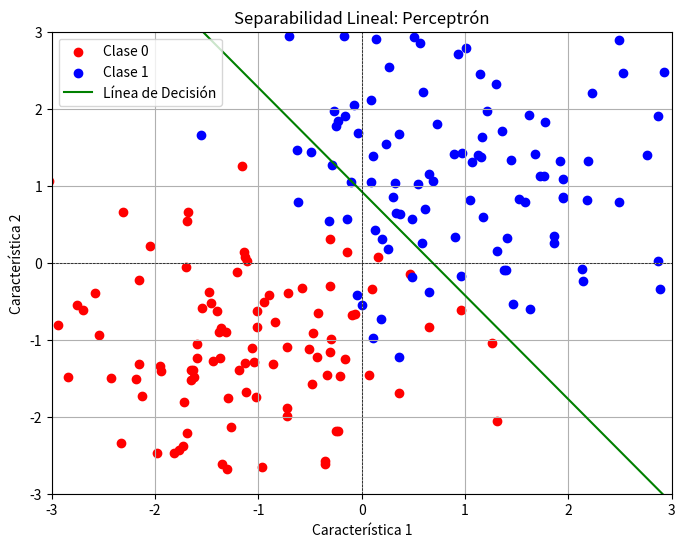

The script that saved this image:
import numpy as np
import matplotlib.pyplot as plt

# Generar datos de ejemplo: puntos separables linealmente
np.random.seed(0)
n_samples = 100
X1 = np.random.randn(n_samples, 2) + np.array([1, 1])  # Clase 1
X2 = np.random.randn(n_samples, 2) + np.array([-1, -1])  # Clase 0
X = np.vstack((X1, X2))  # Unir las clases
Y = np.array([1] * n_samples + [0] * n_samples)  # Etiquetas de clase

# Agregar un sesgo a los datos
X_biased = np.c_[np.ones((X.shape[0], 1)), X]  # Agregar columna de 1s para el término de sesgo

# Parámetros del Perceptrón
learning_rate = 0.1
n_iterations = 1000

# Inicializar los pesos aleatoriamente
weights = np.random.randn(X_biased.shape[1])

# Función de activación (step function)
def step_function(x):
    return 1 if x >= 0 else 0

# Entrenamiento del Perceptrón
for _ in range(n_iterations):
    for i in range(len(Y)):
        # Calcular la salida
        linear_output = np.dot(X_biased[i], weights)
        predicted = step_function(linear_output)
        # Actualizar los pesos
        update = learning_rate * (Y[i] - predicted)
        weights += update * X_biased[i]

# Visualización de los resultados
plt.figure(figsize=(8, 6))
plt.scatter(X[Y == 0][:, 0], X[Y == 0][:, 1], color='red', label='Clase 0')
plt.scatter(X[Y == 1][:, 0], X[Y == 1][:, 1], color='blue', label='Clase 1')

# Graficar la línea de decisión
x_values = np.linspace(-3, 3, 100)
y_values = -(weights[0] + weights[1] * x_values) / weights[2]
plt.plot(x_values, y_values, color='green', label='Línea de Decisión')

plt.title('Separabilidad Lineal: Perceptrón')
plt.xlabel('Característica 1')
plt.ylabel('Característica 2')
plt.legend()
plt.grid()
plt.xlim(-3, 3)
plt.ylim(-3, 3)
plt.axhline(0, color='black', lw=0.5, ls='--')
plt.axvline(0, color='black', lw=0.5, ls='--')
plt.show()
